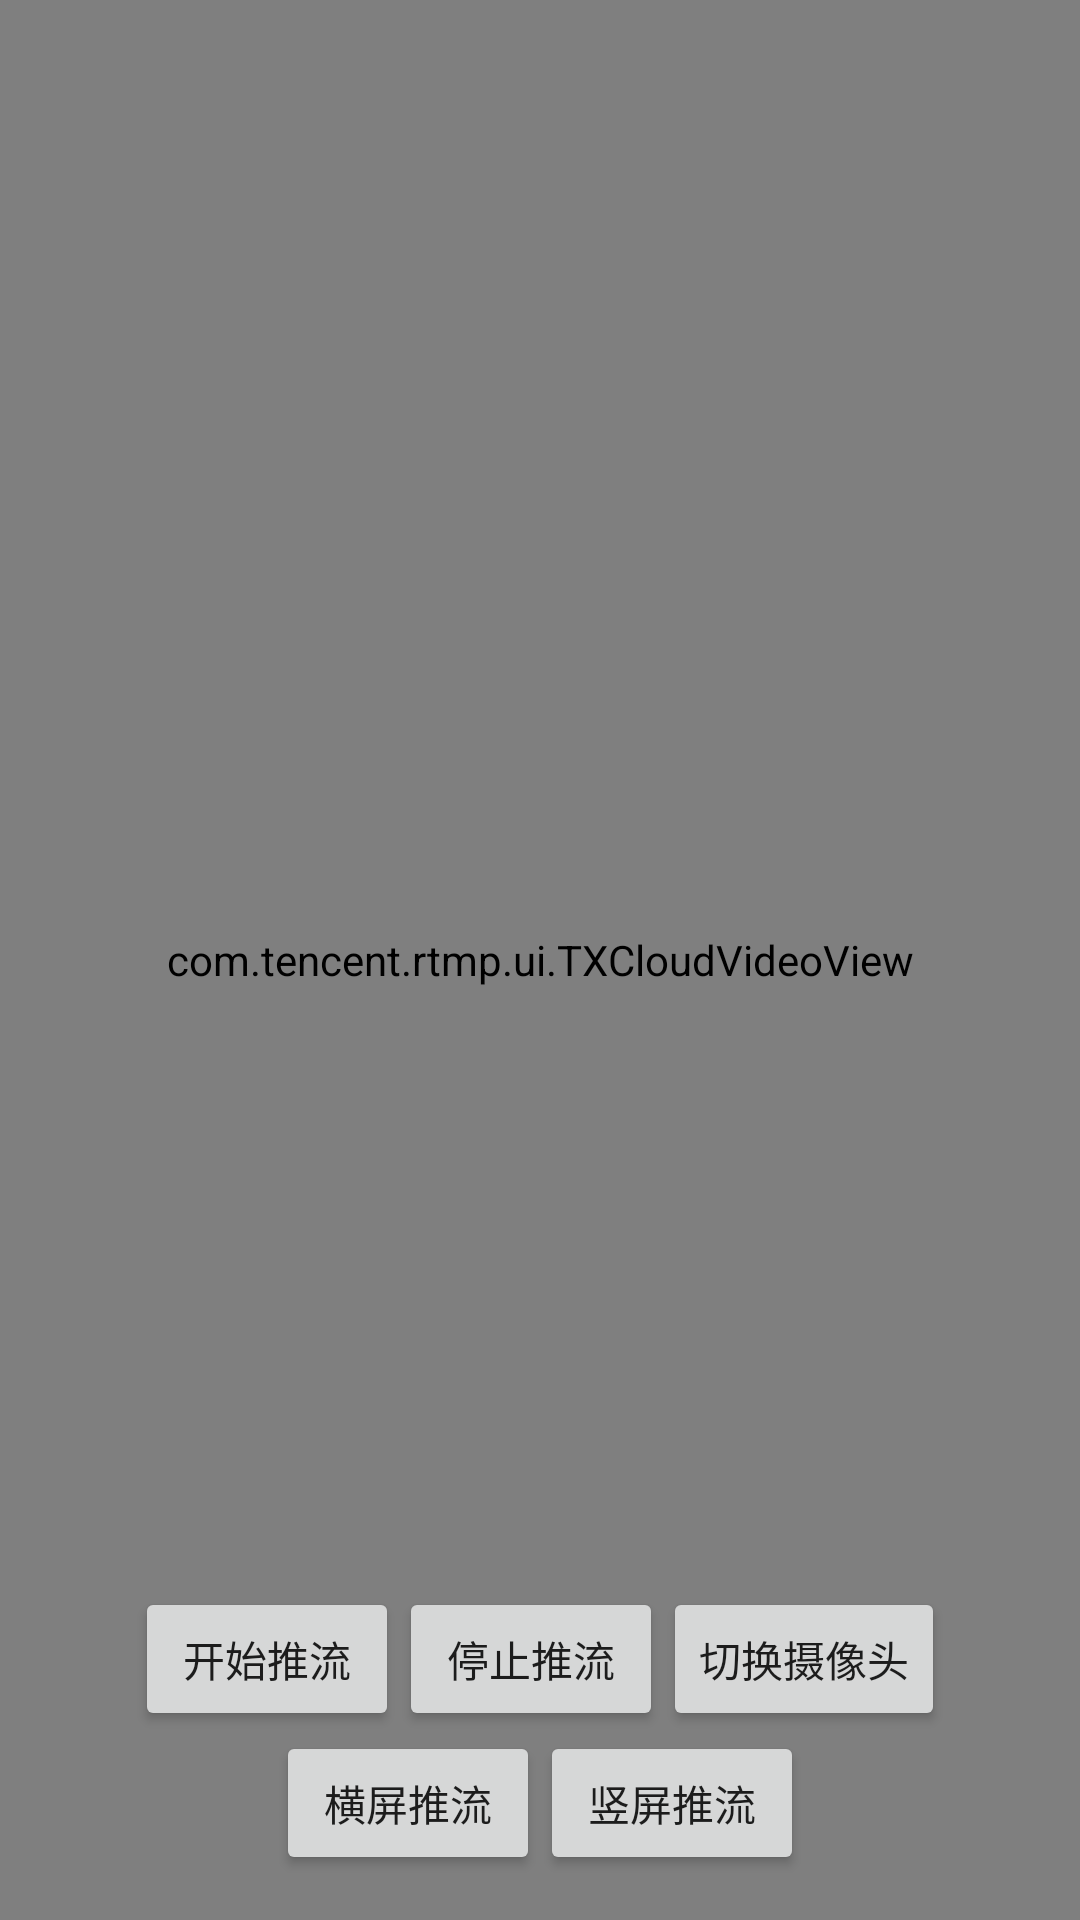

Write the Android layout XML for this screen, with the resource values it uses.
<!-- AndroidManifest.xml: application theme AppTheme -->
<!-- res/layout/activity_camera_pusher.xml -->
<RelativeLayout xmlns:android="http://schemas.android.com/apk/res/android"
    android:layout_width="match_parent"
    android:layout_height="match_parent"
    android:background="@color/color_black">

    <com.tencent.rtmp.ui.TXCloudVideoView
        android:id="@+id/pusher_tx_cloud_view"
        android:layout_width="match_parent"
        android:layout_height="match_parent" />

    <TextView
        android:id="@+id/tv_play_url"
        android:layout_width="match_parent"
        android:layout_height="wrap_content"
        android:layout_alignParentTop="true"
        android:layout_margin="10dp"
        android:textColor="@color/white"
        android:textSize="12sp"
        android:visibility="gone" />

    <LinearLayout
        android:layout_width="match_parent"
        android:layout_height="wrap_content"
        android:layout_alignParentBottom="true"
        android:layout_marginBottom="15dp"
        android:gravity="center_horizontal"
        android:orientation="vertical">

        <LinearLayout
            android:layout_width="match_parent"
            android:layout_height="wrap_content"
            android:gravity="center_horizontal"
            android:orientation="horizontal">

            <Button
                android:id="@+id/btn_start_push"
                android:layout_width="wrap_content"
                android:layout_height="wrap_content"
                android:text="开始推流" />

            <Button
                android:id="@+id/btn_stop_push"
                android:layout_width="wrap_content"
                android:layout_height="wrap_content"
                android:text="停止推流" />

            <Button
                android:id="@+id/btn_switch_camera"
                android:layout_width="wrap_content"
                android:layout_height="wrap_content"
                android:text="切换摄像头" />


        </LinearLayout>


        <LinearLayout
            android:layout_width="match_parent"
            android:layout_height="wrap_content"
            android:gravity="center_horizontal"
            android:orientation="horizontal">

            <Button
                android:id="@+id/btn_horizontal"
                android:layout_width="wrap_content"
                android:layout_height="wrap_content"
                android:text="横屏推流" />

            <Button
                android:id="@+id/btn_portrait"
                android:layout_width="wrap_content"
                android:layout_height="wrap_content"
                android:text="竖屏推流" />

        </LinearLayout>

    </LinearLayout>


</RelativeLayout>
<!-- resources referenced by this layout -->
<resources>
  <style name="AppTheme" parent="AppBaseTheme" />
  <style name="AppBaseTheme" parent="Theme.AppCompat.Light.NoActionBar">
          <item name="android:windowNoTitle">true</item>
          <item name="colorPrimary">@color/base_color</item>
          <item name="colorPrimaryDark">@color/base_color</item>
          <item name="colorAccent">@color/base_color</item>
          <item name="android:fitsSystemWindows">true</item>
      </style>
  <!-- not gathered from this repository: default colours our renderer supplied (Android Studio template values) -->
  <color name="white">#FFFFFFFF</color>
</resources>
